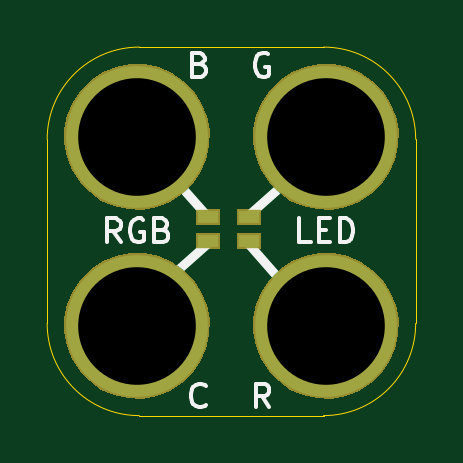
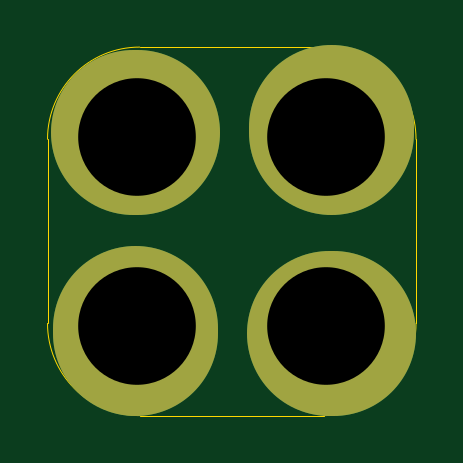
Circuit board: 10 layer files. Board 15.6 x 15.6 mm.
- bottom_copper: 2x2-LED-RGB-SMT-B.Cu.gbl (941 bytes)
- bottom_mask: 2x2-LED-RGB-SMT-B.Mask.gbs (4388 bytes)
- paste: 2x2-LED-RGB-SMT-B.Paste.gbp (474 bytes)
- bottom_silk: 2x2-LED-RGB-SMT-B.SilkS.gbo (818 bytes)
- outline: 2x2-LED-RGB-SMT-Edge.Cuts.gko (977 bytes)
- top_copper: 2x2-LED-RGB-SMT-F.Cu.gtl (1070 bytes)
- top_mask: 2x2-LED-RGB-SMT-F.Mask.gts (4783 bytes)
- paste: 2x2-LED-RGB-SMT-F.Paste.gtp (603 bytes)
- top_silk: 2x2-LED-RGB-SMT-F.SilkS.gto (4235 bytes)
- drill: 2x2-LED-RGB-SMT.xln (234 bytes)

=== bottom_copper: 2x2-LED-RGB-SMT-B.Cu.gbl ===
%TF.GenerationSoftware,KiCad,Pcbnew,4.0.5-e0-6337~49~ubuntu16.04.1*%
%TF.CreationDate,2017-05-29T07:18:39-07:00*%
%TF.ProjectId,2x2-LED-RGB-SMT,3278322D4C45442D5247422D534D542E,v1.1*%
%TF.FileFunction,Copper,L2,Bot,Signal*%
%FSLAX46Y46*%
G04 Gerber Fmt 4.6, Leading zero omitted, Abs format (unit mm)*
G04 Created by KiCad (PCBNEW 4.0.5-e0-6337~49~ubuntu16.04.1) date Mon May 29 07:18:39 2017*
%MOMM*%
%LPD*%
G01*
G04 APERTURE LIST*
%ADD10C,0.350000*%
%ADD11C,7.000000*%
%ADD12C,6.000000*%
%ADD13C,0.350000*%
G04 APERTURE END LIST*
D10*
D11*
X32720280Y-25769960D02*
X32920280Y-25769960D01*
X24520280Y-25769960D02*
X24520280Y-25569960D01*
X24620280Y-34269960D02*
X24420280Y-34269960D01*
X32820280Y-34069960D02*
X32820280Y-34269960D01*
D12*
X24720280Y-33969960D03*
X24720280Y-25969960D03*
X32720280Y-25969960D03*
X32720280Y-33969960D03*
D13*
X24720280Y-33969960D03*
X24720280Y-25969960D03*
X32720280Y-25969960D03*
X32720280Y-33969960D03*
M02*

=== bottom_mask: 2x2-LED-RGB-SMT-B.Mask.gbs ===
%TF.GenerationSoftware,KiCad,Pcbnew,4.0.5-e0-6337~49~ubuntu16.04.1*%
%TF.CreationDate,2017-05-29T07:18:39-07:00*%
%TF.ProjectId,2x2-LED-RGB-SMT,3278322D4C45442D5247422D534D542E,v1.1*%
%TF.FileFunction,Soldermask,Bot*%
%FSLAX46Y46*%
G04 Gerber Fmt 4.6, Leading zero omitted, Abs format (unit mm)*
G04 Created by KiCad (PCBNEW 4.0.5-e0-6337~49~ubuntu16.04.1) date Mon May 29 07:18:39 2017*
%MOMM*%
%LPD*%
G01*
G04 APERTURE LIST*
%ADD10C,0.350000*%
%ADD11C,7.000000*%
G04 APERTURE END LIST*
D10*
D11*
X32720280Y-25769960D02*
X32920280Y-25769960D01*
X24520280Y-25769960D02*
X24520280Y-25569960D01*
X24620280Y-34269960D02*
X24420280Y-34269960D01*
X32820280Y-34069960D02*
X32820280Y-34269960D01*
D10*
G36*
X25043390Y-30895807D02*
X25634335Y-31017111D01*
X26190478Y-31250892D01*
X26690614Y-31588238D01*
X27115701Y-32016303D01*
X27449546Y-32518781D01*
X27679436Y-33076536D01*
X27796544Y-33667974D01*
X27796544Y-33667984D01*
X27796611Y-33668323D01*
X27786990Y-34357376D01*
X27786913Y-34357714D01*
X27786913Y-34357722D01*
X27653337Y-34945661D01*
X27407965Y-35496776D01*
X27060217Y-35989738D01*
X26623342Y-36405769D01*
X26113980Y-36729021D01*
X25551534Y-36947179D01*
X24957427Y-37051936D01*
X24354283Y-37039302D01*
X23765080Y-36909757D01*
X23212262Y-36668237D01*
X22716887Y-36323942D01*
X22297817Y-35889983D01*
X21971018Y-35382890D01*
X21748936Y-34821974D01*
X21640035Y-34228618D01*
X21648457Y-33625401D01*
X21773886Y-33035307D01*
X22011539Y-32480818D01*
X22352371Y-31983048D01*
X22783392Y-31560960D01*
X23288193Y-31230628D01*
X23847539Y-31004637D01*
X24440125Y-30891596D01*
X25043390Y-30895807D01*
X25043390Y-30895807D01*
G37*
G36*
X33043390Y-30895807D02*
X33634335Y-31017111D01*
X34190478Y-31250892D01*
X34690614Y-31588238D01*
X35115701Y-32016303D01*
X35449546Y-32518781D01*
X35679436Y-33076536D01*
X35796544Y-33667974D01*
X35796544Y-33667984D01*
X35796611Y-33668323D01*
X35786990Y-34357376D01*
X35786913Y-34357714D01*
X35786913Y-34357722D01*
X35653337Y-34945661D01*
X35407965Y-35496776D01*
X35060217Y-35989738D01*
X34623342Y-36405769D01*
X34113980Y-36729021D01*
X33551534Y-36947179D01*
X32957427Y-37051936D01*
X32354283Y-37039302D01*
X31765080Y-36909757D01*
X31212262Y-36668237D01*
X30716887Y-36323942D01*
X30297817Y-35889983D01*
X29971018Y-35382890D01*
X29748936Y-34821974D01*
X29640035Y-34228618D01*
X29648457Y-33625401D01*
X29773886Y-33035307D01*
X30011539Y-32480818D01*
X30352371Y-31983048D01*
X30783392Y-31560960D01*
X31288193Y-31230628D01*
X31847539Y-31004637D01*
X32440125Y-30891596D01*
X33043390Y-30895807D01*
X33043390Y-30895807D01*
G37*
G36*
X25043390Y-22895807D02*
X25634335Y-23017111D01*
X26190478Y-23250892D01*
X26690614Y-23588238D01*
X27115701Y-24016303D01*
X27449546Y-24518781D01*
X27679436Y-25076536D01*
X27796544Y-25667974D01*
X27796544Y-25667984D01*
X27796611Y-25668323D01*
X27786990Y-26357376D01*
X27786913Y-26357714D01*
X27786913Y-26357722D01*
X27653337Y-26945661D01*
X27407965Y-27496776D01*
X27060217Y-27989738D01*
X26623342Y-28405769D01*
X26113980Y-28729021D01*
X25551534Y-28947179D01*
X24957427Y-29051936D01*
X24354283Y-29039302D01*
X23765080Y-28909757D01*
X23212262Y-28668237D01*
X22716887Y-28323942D01*
X22297817Y-27889983D01*
X21971018Y-27382890D01*
X21748936Y-26821974D01*
X21640035Y-26228618D01*
X21648457Y-25625401D01*
X21773886Y-25035307D01*
X22011539Y-24480818D01*
X22352371Y-23983048D01*
X22783392Y-23560960D01*
X23288193Y-23230628D01*
X23847539Y-23004637D01*
X24440125Y-22891596D01*
X25043390Y-22895807D01*
X25043390Y-22895807D01*
G37*
G36*
X33043390Y-22895807D02*
X33634335Y-23017111D01*
X34190478Y-23250892D01*
X34690614Y-23588238D01*
X35115701Y-24016303D01*
X35449546Y-24518781D01*
X35679436Y-25076536D01*
X35796544Y-25667974D01*
X35796544Y-25667984D01*
X35796611Y-25668323D01*
X35786990Y-26357376D01*
X35786913Y-26357714D01*
X35786913Y-26357722D01*
X35653337Y-26945661D01*
X35407965Y-27496776D01*
X35060217Y-27989738D01*
X34623342Y-28405769D01*
X34113980Y-28729021D01*
X33551534Y-28947179D01*
X32957427Y-29051936D01*
X32354283Y-29039302D01*
X31765080Y-28909757D01*
X31212262Y-28668237D01*
X30716887Y-28323942D01*
X30297817Y-27889983D01*
X29971018Y-27382890D01*
X29748936Y-26821974D01*
X29640035Y-26228618D01*
X29648457Y-25625401D01*
X29773886Y-25035307D01*
X30011539Y-24480818D01*
X30352371Y-23983048D01*
X30783392Y-23560960D01*
X31288193Y-23230628D01*
X31847539Y-23004637D01*
X32440125Y-22891596D01*
X33043390Y-22895807D01*
X33043390Y-22895807D01*
G37*
M02*

=== paste: 2x2-LED-RGB-SMT-B.Paste.gbp ===
%TF.GenerationSoftware,KiCad,Pcbnew,4.0.5-e0-6337~49~ubuntu16.04.1*%
%TF.CreationDate,2017-05-29T07:18:39-07:00*%
%TF.ProjectId,2x2-LED-RGB-SMT,3278322D4C45442D5247422D534D542E,v1.1*%
%TF.FileFunction,Paste,Bot*%
%FSLAX46Y46*%
G04 Gerber Fmt 4.6, Leading zero omitted, Abs format (unit mm)*
G04 Created by KiCad (PCBNEW 4.0.5-e0-6337~49~ubuntu16.04.1) date Mon May 29 07:18:39 2017*
%MOMM*%
%LPD*%
G01*
G04 APERTURE LIST*
%ADD10C,0.350000*%
G04 APERTURE END LIST*
D10*
M02*

=== bottom_silk: 2x2-LED-RGB-SMT-B.SilkS.gbo ===
%TF.GenerationSoftware,KiCad,Pcbnew,4.0.5-e0-6337~49~ubuntu16.04.1*%
%TF.CreationDate,2017-05-29T07:18:39-07:00*%
%TF.ProjectId,2x2-LED-RGB-SMT,3278322D4C45442D5247422D534D542E,v1.1*%
%TF.FileFunction,Legend,Bot*%
%FSLAX46Y46*%
G04 Gerber Fmt 4.6, Leading zero omitted, Abs format (unit mm)*
G04 Created by KiCad (PCBNEW 4.0.5-e0-6337~49~ubuntu16.04.1) date Mon May 29 07:18:39 2017*
%MOMM*%
%LPD*%
G01*
G04 APERTURE LIST*
%ADD10C,0.350000*%
%ADD11C,7.000000*%
%ADD12C,6.152400*%
G04 APERTURE END LIST*
D10*
%LPC*%
D11*
X32720280Y-25769960D02*
X32920280Y-25769960D01*
X24520280Y-25769960D02*
X24520280Y-25569960D01*
X24620280Y-34269960D02*
X24420280Y-34269960D01*
X32820280Y-34069960D02*
X32820280Y-34269960D01*
D12*
X24720280Y-33969960D03*
X24720280Y-25969960D03*
X32720280Y-25969960D03*
X32720280Y-33969960D03*
M02*

=== outline: 2x2-LED-RGB-SMT-Edge.Cuts.gko ===
%TF.GenerationSoftware,KiCad,Pcbnew,4.0.5-e0-6337~49~ubuntu16.04.1*%
%TF.CreationDate,2017-05-29T07:18:39-07:00*%
%TF.ProjectId,2x2-LED-RGB-SMT,3278322D4C45442D5247422D534D542E,v1.1*%
%TF.FileFunction,Profile,NP*%
%FSLAX46Y46*%
G04 Gerber Fmt 4.6, Leading zero omitted, Abs format (unit mm)*
G04 Created by KiCad (PCBNEW 4.0.5-e0-6337~49~ubuntu16.04.1) date Mon May 29 07:18:39 2017*
%MOMM*%
%LPD*%
G01*
G04 APERTURE LIST*
%ADD10C,0.350000*%
%ADD11C,0.040640*%
G04 APERTURE END LIST*
D10*
D11*
X32620280Y-22169960D02*
X24820280Y-22169960D01*
X32620280Y-37769960D02*
X24820280Y-37769960D01*
X36520280Y-33869960D02*
X36520280Y-26069960D01*
X20920280Y-33869960D02*
X20920280Y-26069960D01*
X36520280Y-26069960D02*
G75*
G03X32620280Y-22169960I-3900000J0D01*
G01*
X32620280Y-37769960D02*
G75*
G03X36520280Y-33869960I0J3900000D01*
G01*
X20920280Y-33869960D02*
G75*
G03X24820280Y-37769960I3900000J0D01*
G01*
X24820280Y-22169960D02*
G75*
G03X20920280Y-26069960I0J-3900000D01*
G01*
M02*

=== top_copper: 2x2-LED-RGB-SMT-F.Cu.gtl ===
%TF.GenerationSoftware,KiCad,Pcbnew,4.0.5-e0-6337~49~ubuntu16.04.1*%
%TF.CreationDate,2017-05-29T07:18:39-07:00*%
%TF.ProjectId,2x2-LED-RGB-SMT,3278322D4C45442D5247422D534D542E,v1.1*%
%TF.FileFunction,Copper,L1,Top,Signal*%
%FSLAX46Y46*%
G04 Gerber Fmt 4.6, Leading zero omitted, Abs format (unit mm)*
G04 Created by KiCad (PCBNEW 4.0.5-e0-6337~49~ubuntu16.04.1) date Mon May 29 07:18:39 2017*
%MOMM*%
%LPD*%
G01*
G04 APERTURE LIST*
%ADD10C,0.350000*%
%ADD11C,0.400000*%
%ADD12C,6.000000*%
%ADD13R,0.850000X0.500000*%
%ADD14C,0.350000*%
G04 APERTURE END LIST*
D10*
D11*
X27720280Y-29369960D02*
X24720280Y-25969960D01*
X27820280Y-30369960D02*
X24420280Y-33369960D01*
X29320280Y-29369960D02*
X32720280Y-26369960D01*
X29320280Y-30369960D02*
X32320280Y-33769960D01*
D12*
X24720280Y-33969960D03*
X24720280Y-25969960D03*
X32720280Y-25969960D03*
X32720280Y-33969960D03*
D13*
X27720280Y-30369960D03*
X27720280Y-29369960D03*
X29470280Y-30369960D03*
X29470280Y-29369960D03*
D14*
X24720280Y-33969960D03*
X24720280Y-25969960D03*
X32720280Y-25969960D03*
X32720280Y-33969960D03*
M02*

=== top_mask: 2x2-LED-RGB-SMT-F.Mask.gts ===
%TF.GenerationSoftware,KiCad,Pcbnew,4.0.5-e0-6337~49~ubuntu16.04.1*%
%TF.CreationDate,2017-05-29T07:18:39-07:00*%
%TF.ProjectId,2x2-LED-RGB-SMT,3278322D4C45442D5247422D534D542E,v1.1*%
%TF.FileFunction,Soldermask,Top*%
%FSLAX46Y46*%
G04 Gerber Fmt 4.6, Leading zero omitted, Abs format (unit mm)*
G04 Created by KiCad (PCBNEW 4.0.5-e0-6337~49~ubuntu16.04.1) date Mon May 29 07:18:39 2017*
%MOMM*%
%LPD*%
G01*
G04 APERTURE LIST*
%ADD10C,0.350000*%
G04 APERTURE END LIST*
D10*
G36*
X25043390Y-30895807D02*
X25634335Y-31017111D01*
X26190478Y-31250892D01*
X26690614Y-31588238D01*
X27115701Y-32016303D01*
X27449546Y-32518781D01*
X27679436Y-33076536D01*
X27796544Y-33667974D01*
X27796544Y-33667984D01*
X27796611Y-33668323D01*
X27786990Y-34357376D01*
X27786913Y-34357714D01*
X27786913Y-34357722D01*
X27653337Y-34945661D01*
X27407965Y-35496776D01*
X27060217Y-35989738D01*
X26623342Y-36405769D01*
X26113980Y-36729021D01*
X25551534Y-36947179D01*
X24957427Y-37051936D01*
X24354283Y-37039302D01*
X23765080Y-36909757D01*
X23212262Y-36668237D01*
X22716887Y-36323942D01*
X22297817Y-35889983D01*
X21971018Y-35382890D01*
X21748936Y-34821974D01*
X21640035Y-34228618D01*
X21648457Y-33625401D01*
X21773886Y-33035307D01*
X22011539Y-32480818D01*
X22352371Y-31983048D01*
X22783392Y-31560960D01*
X23288193Y-31230628D01*
X23847539Y-31004637D01*
X24440125Y-30891596D01*
X25043390Y-30895807D01*
X25043390Y-30895807D01*
G37*
G36*
X33043390Y-30895807D02*
X33634335Y-31017111D01*
X34190478Y-31250892D01*
X34690614Y-31588238D01*
X35115701Y-32016303D01*
X35449546Y-32518781D01*
X35679436Y-33076536D01*
X35796544Y-33667974D01*
X35796544Y-33667984D01*
X35796611Y-33668323D01*
X35786990Y-34357376D01*
X35786913Y-34357714D01*
X35786913Y-34357722D01*
X35653337Y-34945661D01*
X35407965Y-35496776D01*
X35060217Y-35989738D01*
X34623342Y-36405769D01*
X34113980Y-36729021D01*
X33551534Y-36947179D01*
X32957427Y-37051936D01*
X32354283Y-37039302D01*
X31765080Y-36909757D01*
X31212262Y-36668237D01*
X30716887Y-36323942D01*
X30297817Y-35889983D01*
X29971018Y-35382890D01*
X29748936Y-34821974D01*
X29640035Y-34228618D01*
X29648457Y-33625401D01*
X29773886Y-33035307D01*
X30011539Y-32480818D01*
X30352371Y-31983048D01*
X30783392Y-31560960D01*
X31288193Y-31230628D01*
X31847539Y-31004637D01*
X32440125Y-30891596D01*
X33043390Y-30895807D01*
X33043390Y-30895807D01*
G37*
G36*
X29971480Y-30696160D02*
X28969080Y-30696160D01*
X28969080Y-30043760D01*
X29971480Y-30043760D01*
X29971480Y-30696160D01*
X29971480Y-30696160D01*
G37*
G36*
X28221480Y-30696160D02*
X27219080Y-30696160D01*
X27219080Y-30043760D01*
X28221480Y-30043760D01*
X28221480Y-30696160D01*
X28221480Y-30696160D01*
G37*
G36*
X29971480Y-29696160D02*
X28969080Y-29696160D01*
X28969080Y-29043760D01*
X29971480Y-29043760D01*
X29971480Y-29696160D01*
X29971480Y-29696160D01*
G37*
G36*
X28221480Y-29696160D02*
X27219080Y-29696160D01*
X27219080Y-29043760D01*
X28221480Y-29043760D01*
X28221480Y-29696160D01*
X28221480Y-29696160D01*
G37*
G36*
X25043390Y-22895807D02*
X25634335Y-23017111D01*
X26190478Y-23250892D01*
X26690614Y-23588238D01*
X27115701Y-24016303D01*
X27449546Y-24518781D01*
X27679436Y-25076536D01*
X27796544Y-25667974D01*
X27796544Y-25667984D01*
X27796611Y-25668323D01*
X27786990Y-26357376D01*
X27786913Y-26357714D01*
X27786913Y-26357722D01*
X27653337Y-26945661D01*
X27407965Y-27496776D01*
X27060217Y-27989738D01*
X26623342Y-28405769D01*
X26113980Y-28729021D01*
X25551534Y-28947179D01*
X24957427Y-29051936D01*
X24354283Y-29039302D01*
X23765080Y-28909757D01*
X23212262Y-28668237D01*
X22716887Y-28323942D01*
X22297817Y-27889983D01*
X21971018Y-27382890D01*
X21748936Y-26821974D01*
X21640035Y-26228618D01*
X21648457Y-25625401D01*
X21773886Y-25035307D01*
X22011539Y-24480818D01*
X22352371Y-23983048D01*
X22783392Y-23560960D01*
X23288193Y-23230628D01*
X23847539Y-23004637D01*
X24440125Y-22891596D01*
X25043390Y-22895807D01*
X25043390Y-22895807D01*
G37*
G36*
X33043390Y-22895807D02*
X33634335Y-23017111D01*
X34190478Y-23250892D01*
X34690614Y-23588238D01*
X35115701Y-24016303D01*
X35449546Y-24518781D01*
X35679436Y-25076536D01*
X35796544Y-25667974D01*
X35796544Y-25667984D01*
X35796611Y-25668323D01*
X35786990Y-26357376D01*
X35786913Y-26357714D01*
X35786913Y-26357722D01*
X35653337Y-26945661D01*
X35407965Y-27496776D01*
X35060217Y-27989738D01*
X34623342Y-28405769D01*
X34113980Y-28729021D01*
X33551534Y-28947179D01*
X32957427Y-29051936D01*
X32354283Y-29039302D01*
X31765080Y-28909757D01*
X31212262Y-28668237D01*
X30716887Y-28323942D01*
X30297817Y-27889983D01*
X29971018Y-27382890D01*
X29748936Y-26821974D01*
X29640035Y-26228618D01*
X29648457Y-25625401D01*
X29773886Y-25035307D01*
X30011539Y-24480818D01*
X30352371Y-23983048D01*
X30783392Y-23560960D01*
X31288193Y-23230628D01*
X31847539Y-23004637D01*
X32440125Y-22891596D01*
X33043390Y-22895807D01*
X33043390Y-22895807D01*
G37*
M02*

=== paste: 2x2-LED-RGB-SMT-F.Paste.gtp ===
%TF.GenerationSoftware,KiCad,Pcbnew,4.0.5-e0-6337~49~ubuntu16.04.1*%
%TF.CreationDate,2017-05-29T07:18:39-07:00*%
%TF.ProjectId,2x2-LED-RGB-SMT,3278322D4C45442D5247422D534D542E,v1.1*%
%TF.FileFunction,Paste,Top*%
%FSLAX46Y46*%
G04 Gerber Fmt 4.6, Leading zero omitted, Abs format (unit mm)*
G04 Created by KiCad (PCBNEW 4.0.5-e0-6337~49~ubuntu16.04.1) date Mon May 29 07:18:39 2017*
%MOMM*%
%LPD*%
G01*
G04 APERTURE LIST*
%ADD10C,0.350000*%
%ADD11R,0.697600X0.347600*%
G04 APERTURE END LIST*
D10*
D11*
X27720280Y-30369960D03*
X27720280Y-29369960D03*
X29470280Y-30369960D03*
X29470280Y-29369960D03*
M02*

=== top_silk: 2x2-LED-RGB-SMT-F.SilkS.gto ===
%TF.GenerationSoftware,KiCad,Pcbnew,4.0.5-e0-6337~49~ubuntu16.04.1*%
%TF.CreationDate,2017-05-29T07:18:39-07:00*%
%TF.ProjectId,2x2-LED-RGB-SMT,3278322D4C45442D5247422D534D542E,v1.1*%
%TF.FileFunction,Legend,Top*%
%FSLAX46Y46*%
G04 Gerber Fmt 4.6, Leading zero omitted, Abs format (unit mm)*
G04 Created by KiCad (PCBNEW 4.0.5-e0-6337~49~ubuntu16.04.1) date Mon May 29 07:18:39 2017*
%MOMM*%
%LPD*%
G01*
G04 APERTURE LIST*
%ADD10C,0.350000*%
%ADD11C,0.400000*%
%ADD12C,0.150000*%
%ADD13C,6.152400*%
%ADD14R,1.002400X0.652400*%
G04 APERTURE END LIST*
D10*
D11*
X27720280Y-29369960D02*
X24720280Y-25969960D01*
X27820280Y-30369960D02*
X24420280Y-33369960D01*
X29320280Y-29369960D02*
X32720280Y-26369960D01*
X29320280Y-30369960D02*
X32320280Y-33769960D01*
D12*
X27391709Y-22898531D02*
X27534566Y-22946150D01*
X27582185Y-22993770D01*
X27629804Y-23089008D01*
X27629804Y-23231865D01*
X27582185Y-23327103D01*
X27534566Y-23374722D01*
X27439328Y-23422341D01*
X27058375Y-23422341D01*
X27058375Y-22422341D01*
X27391709Y-22422341D01*
X27486947Y-22469960D01*
X27534566Y-22517579D01*
X27582185Y-22612817D01*
X27582185Y-22708055D01*
X27534566Y-22803293D01*
X27486947Y-22850912D01*
X27391709Y-22898531D01*
X27058375Y-22898531D01*
X30282185Y-22469960D02*
X30186947Y-22422341D01*
X30044090Y-22422341D01*
X29901232Y-22469960D01*
X29805994Y-22565198D01*
X29758375Y-22660436D01*
X29710756Y-22850912D01*
X29710756Y-22993770D01*
X29758375Y-23184246D01*
X29805994Y-23279484D01*
X29901232Y-23374722D01*
X30044090Y-23422341D01*
X30139328Y-23422341D01*
X30282185Y-23374722D01*
X30329804Y-23327103D01*
X30329804Y-22993770D01*
X30139328Y-22993770D01*
X27629804Y-37327103D02*
X27582185Y-37374722D01*
X27439328Y-37422341D01*
X27344090Y-37422341D01*
X27201232Y-37374722D01*
X27105994Y-37279484D01*
X27058375Y-37184246D01*
X27010756Y-36993770D01*
X27010756Y-36850912D01*
X27058375Y-36660436D01*
X27105994Y-36565198D01*
X27201232Y-36469960D01*
X27344090Y-36422341D01*
X27439328Y-36422341D01*
X27582185Y-36469960D01*
X27629804Y-36517579D01*
X30329804Y-37422341D02*
X29996470Y-36946150D01*
X29758375Y-37422341D02*
X29758375Y-36422341D01*
X30139328Y-36422341D01*
X30234566Y-36469960D01*
X30282185Y-36517579D01*
X30329804Y-36612817D01*
X30329804Y-36755674D01*
X30282185Y-36850912D01*
X30234566Y-36898531D01*
X30139328Y-36946150D01*
X29758375Y-36946150D01*
X32077423Y-30422341D02*
X31601232Y-30422341D01*
X31601232Y-29422341D01*
X32410756Y-29898531D02*
X32744090Y-29898531D01*
X32886947Y-30422341D02*
X32410756Y-30422341D01*
X32410756Y-29422341D01*
X32886947Y-29422341D01*
X33315518Y-30422341D02*
X33315518Y-29422341D01*
X33553613Y-29422341D01*
X33696471Y-29469960D01*
X33791709Y-29565198D01*
X33839328Y-29660436D01*
X33886947Y-29850912D01*
X33886947Y-29993770D01*
X33839328Y-30184246D01*
X33791709Y-30279484D01*
X33696471Y-30374722D01*
X33553613Y-30422341D01*
X33315518Y-30422341D01*
X24029804Y-30422341D02*
X23696470Y-29946150D01*
X23458375Y-30422341D02*
X23458375Y-29422341D01*
X23839328Y-29422341D01*
X23934566Y-29469960D01*
X23982185Y-29517579D01*
X24029804Y-29612817D01*
X24029804Y-29755674D01*
X23982185Y-29850912D01*
X23934566Y-29898531D01*
X23839328Y-29946150D01*
X23458375Y-29946150D01*
X24982185Y-29469960D02*
X24886947Y-29422341D01*
X24744090Y-29422341D01*
X24601232Y-29469960D01*
X24505994Y-29565198D01*
X24458375Y-29660436D01*
X24410756Y-29850912D01*
X24410756Y-29993770D01*
X24458375Y-30184246D01*
X24505994Y-30279484D01*
X24601232Y-30374722D01*
X24744090Y-30422341D01*
X24839328Y-30422341D01*
X24982185Y-30374722D01*
X25029804Y-30327103D01*
X25029804Y-29993770D01*
X24839328Y-29993770D01*
X25791709Y-29898531D02*
X25934566Y-29946150D01*
X25982185Y-29993770D01*
X26029804Y-30089008D01*
X26029804Y-30231865D01*
X25982185Y-30327103D01*
X25934566Y-30374722D01*
X25839328Y-30422341D01*
X25458375Y-30422341D01*
X25458375Y-29422341D01*
X25791709Y-29422341D01*
X25886947Y-29469960D01*
X25934566Y-29517579D01*
X25982185Y-29612817D01*
X25982185Y-29708055D01*
X25934566Y-29803293D01*
X25886947Y-29850912D01*
X25791709Y-29898531D01*
X25458375Y-29898531D01*
%LPC*%
D13*
X24720280Y-33969960D03*
X24720280Y-25969960D03*
X32720280Y-25969960D03*
X32720280Y-33969960D03*
D14*
X27720280Y-30369960D03*
X27720280Y-29369960D03*
X29470280Y-30369960D03*
X29470280Y-29369960D03*
M02*

=== drill: 2x2-LED-RGB-SMT.xln ===
M48
;DRILL file {KiCad 4.0.5-e0-6337~49~ubuntu16.04.1} date Mon May 29 07:18:39 2017
;FORMAT={-:-/ absolute / metric / decimal}
FMAT,2
METRIC,TZ
T1C4.980
%
G90
G05
M71
T1
X24.72Y-25.97
X24.72Y-33.97
X32.72Y-25.97
X32.72Y-33.97
T0
M30
